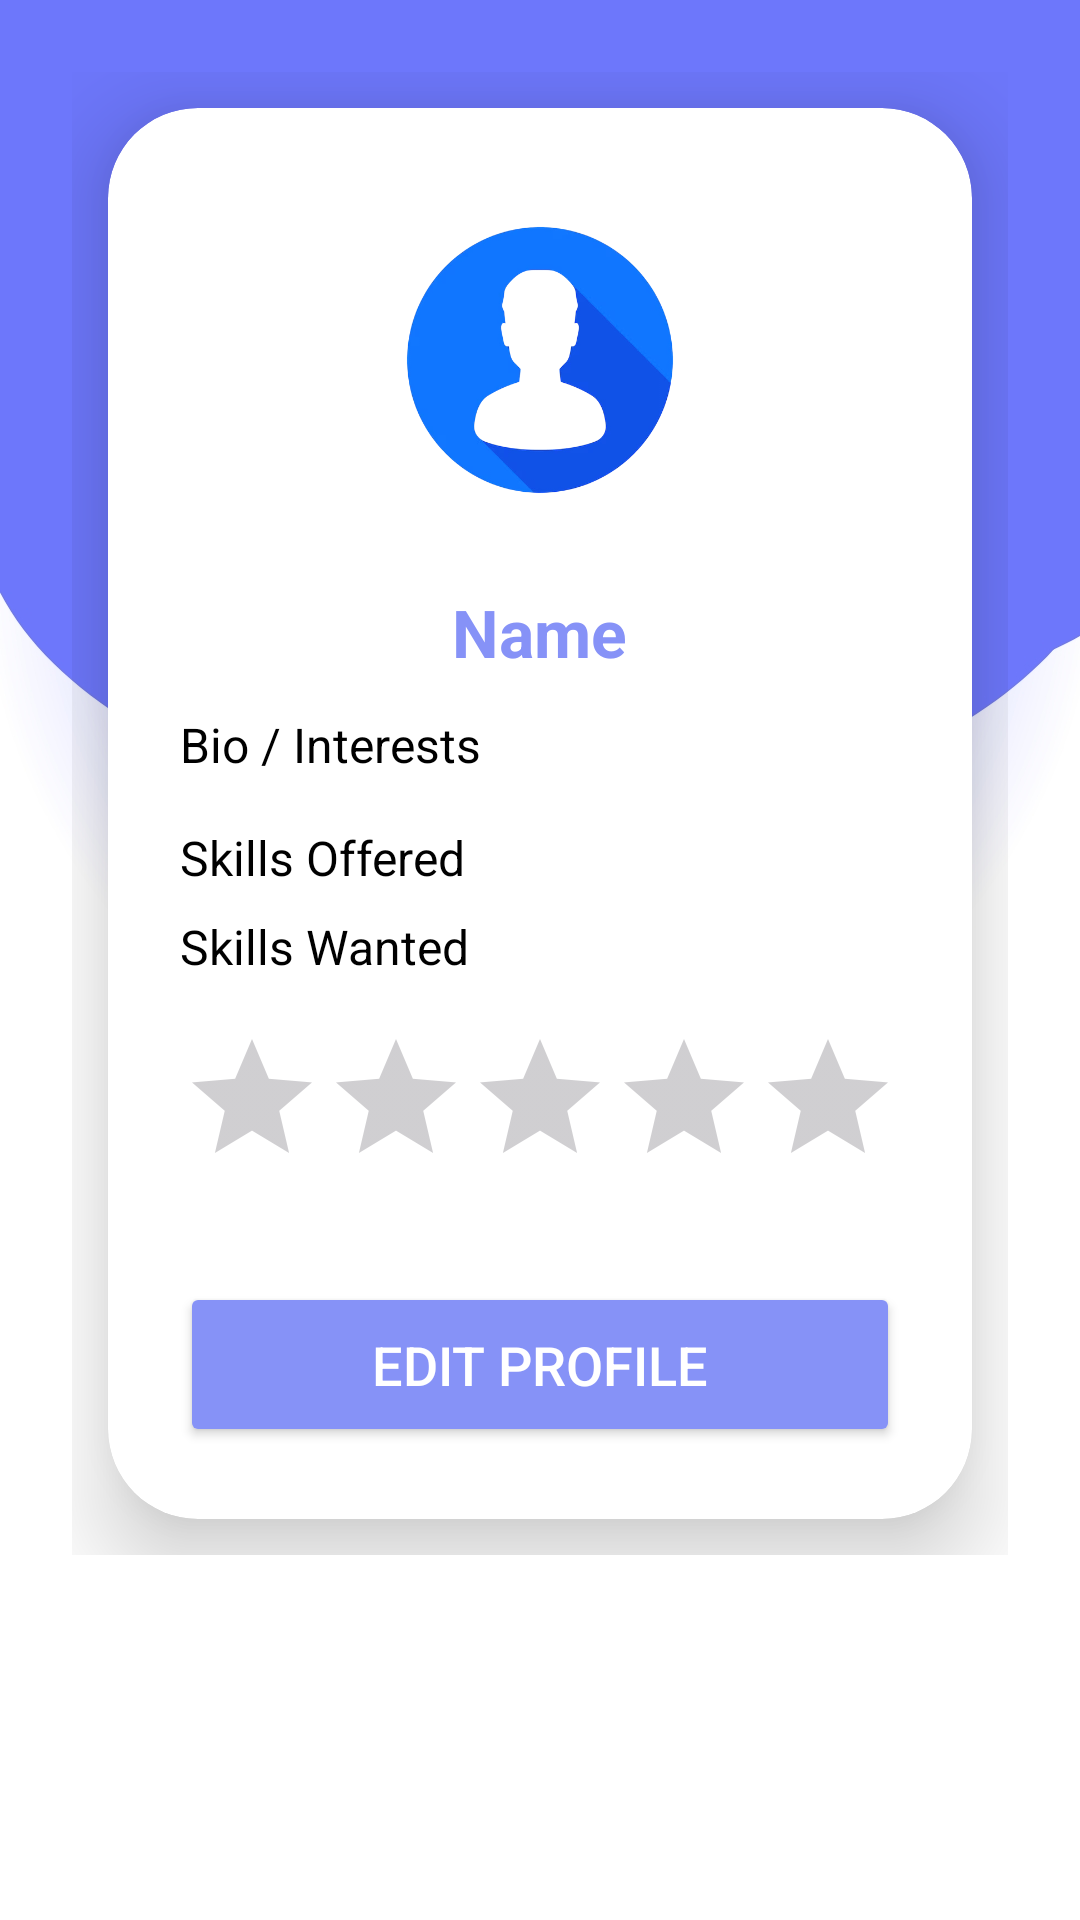

Android layout source for this screen:
<!-- AndroidManifest.xml: application theme Theme.Skill_swap -->
<!-- res/layout/activity_profile.xml -->
<?xml version="1.0" encoding="utf-8"?>
<ScrollView
    xmlns:android="http://schemas.android.com/apk/res/android"
    xmlns:app="http://schemas.android.com/apk/res-auto"
    xmlns:tools="http://schemas.android.com/tools"
    android:layout_width="match_parent"
    android:layout_height="match_parent"
    android:background="@drawable/bg"
    android:padding="24dp"
    tools:context=".ProfileActivity">

    <LinearLayout
        android:layout_width="match_parent"
        android:layout_height="wrap_content"
        android:orientation="vertical"
        android:gravity="center">

        
        <androidx.cardview.widget.CardView
            android:layout_width="match_parent"
            android:layout_height="wrap_content"
            android:layout_margin="12dp"
            app:cardCornerRadius="30dp"
            app:cardElevation="20dp"
            android:background="@drawable/custom_edittext">

            <LinearLayout
                android:layout_width="match_parent"
                android:layout_height="wrap_content"
                android:orientation="vertical"
                android:padding="24dp"
                android:gravity="center_horizontal">

                
                <ImageView
                    android:id="@+id/profileImage"
                    android:layout_width="120dp"
                    android:layout_height="120dp"
                    android:scaleType="centerCrop"
                    android:layout_marginBottom="16dp"
                    android:src="@drawable/ic_default_avatar"
                    android:padding="2dp" />

                
                <TextView
                    android:id="@+id/tvName"
                    android:layout_width="wrap_content"
                    android:layout_height="wrap_content"
                    android:text="Name"
                    android:textSize="22sp"
                    android:textStyle="bold"
                    android:textColor="@color/purple"
                    android:layout_marginBottom="8dp"/>

                
                <TextView
                    android:id="@+id/tvBio"
                    android:layout_width="match_parent"
                    android:layout_height="wrap_content"
                    android:text="Bio / Interests"
                    android:textSize="16sp"
                    android:textColor="@android:color/black"
                    android:layout_marginTop="4dp"/>

                
                <TextView
                    android:id="@+id/tvSkillsOffered"
                    android:layout_width="match_parent"
                    android:layout_height="wrap_content"
                    android:text="Skills Offered"
                    android:textSize="16sp"
                    android:textColor="@android:color/black"
                    android:layout_marginTop="16dp"/>

                
                <TextView
                    android:id="@+id/tvSkillsWanted"
                    android:layout_width="match_parent"
                    android:layout_height="wrap_content"
                    android:text="Skills Wanted"
                    android:textSize="16sp"
                    android:textColor="@android:color/black"
                    android:layout_marginTop="8dp"/>

                
                <RatingBar
                    android:id="@+id/ratingBar"
                    android:layout_width="wrap_content"
                    android:layout_height="wrap_content"
                    android:numStars="5"
                    android:stepSize="0.5"
                    android:isIndicator="true"
                    android:layout_marginTop="16dp"/>

                
                <Button
                    android:id="@+id/btnEditProfile"
                    android:layout_width="match_parent"
                    android:layout_height="55dp"
                    android:text="Edit Profile"
                    android:layout_marginTop="28dp"
                    android:backgroundTint="@color/purple"
                    app:cornerRadius="16dp"
                    android:textColor="@android:color/white"
                    android:textSize="18sp"/>
            </LinearLayout>
        </androidx.cardview.widget.CardView>
    </LinearLayout>
</ScrollView>
<!-- resources referenced by this layout -->
<resources>
  <color name="purple">#8692f7</color>
  <!-- drawable bg: jpg bitmap (drawable, 74487 bytes) -->
  <!-- drawable ic_default_avatar: png bitmap (drawable, 68036 bytes) -->
  <style name="Theme.Skill_swap" parent="Base.Theme.Skill_swap" />
  <style name="Base.Theme.Skill_swap" parent="Theme.Material3.DayNight.NoActionBar">
          
          
      </style>
</resources>
